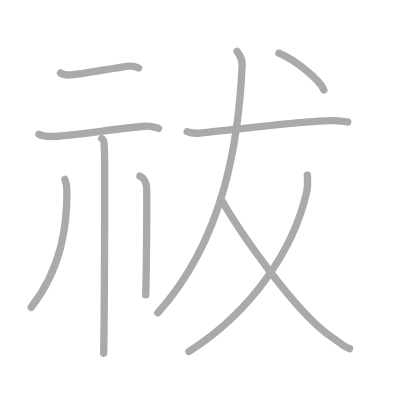
t = 0.00 s
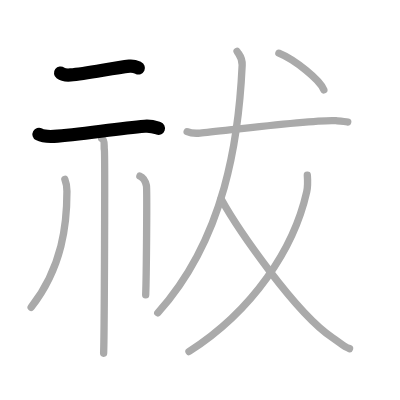
t = 2.00 s
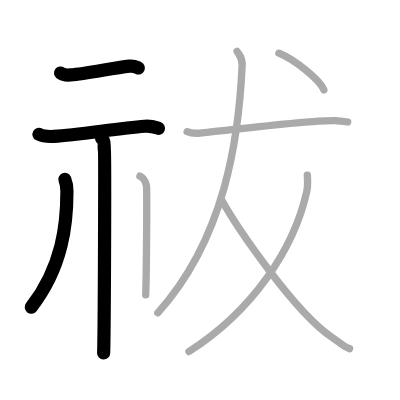
t = 4.00 s
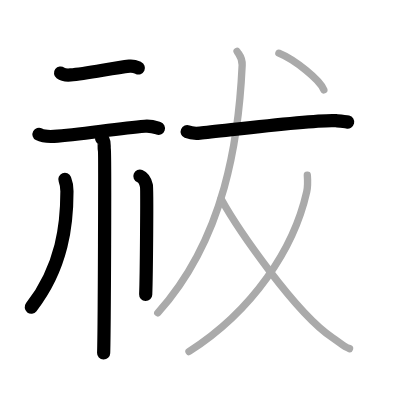
t = 6.00 s
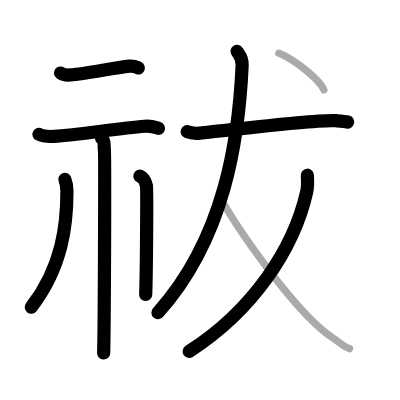
t = 8.00 s
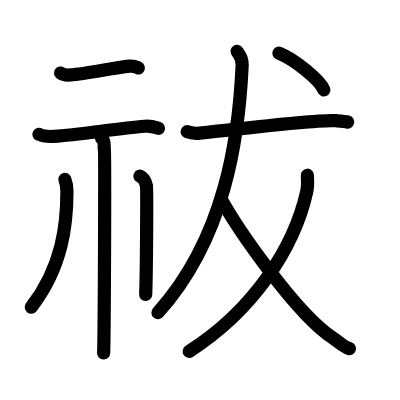
t = 10.00 s

The animated SVG that drew these frames (rendered in a browser with its animation timeline set to each time). Animation: 10 SMIL elements (animate=10); one cycle of 10.00 s.

<?xml version="1.0" standalone="no"?>
<!DOCTYPE svg PUBLIC "-//W3C//DTD SVG 1.1//EN"   "http://www.w3.org/Graphics/SVG/1.1/DTD/svg11.dtd">
<svg width="400px" height="400px"  version="1.1" xmlns="http://www.w3.org/2000/svg">
  <defs>
    <marker id="Triangle" viewBox="0 0 10 10" refX="0" refY="5" markerUnits="strokeWidth" markerWidth="3" style="stroke-opacity:0%;fill:#aaaaaa;" markerHeight="2" orient="auto">
      <path d="M 0 0 L 10 5 L 0 10 z" />
    </marker>
    
    <marker id="Arrow" viewBox="0 0 10 10" refX="5" refY="5" markerUnits="strokeWidth" markerWidth="1.8" style="stroke-opacity:0%;fill:#770000;" markerHeight="2" orient="auto">
      <path d="M 0 4 L 6 4 L 4 1 L 10 5 L 4 9 L 6 6 L 0 6 z" />
        <circle cx="5" cy="5" r="5" />
      </marker>
    
    <marker id="TriangleRed" viewBox="0 0 10 10" refX="0" refY="5" markerUnits="strokeWidth" markerWidth="3" style="stroke-opacity:0%;fill:#CC0000;" markerHeight="2" orient="auto">
      <path d="M 0 0 L 10 5 L 0 10 z" />
    </marker>
    
    <marker id="ArrowRed" viewBox="0 0 10 10" refX="5" refY="5" markerUnits="strokeWidth" markerWidth="1.8" style="stroke-opacity:0%;fill:#CC0000;" markerHeight="2" orient="auto">
      <path d="M 0 4 L 6 4 L 4 1 L 10 5 L 4 9 L 6 6 L 0 6 z" />
        <circle cx="5" cy="5" r="5" />
      </marker>
    
  </defs>
  
  <path style="fill:#ffffff; fill-opacity:100%; fill-rule:evenodd; stroke-width:0;" d="M 0 0 L 400px 0 L 400px 400px L 0 400px L 0 0" />

  <g transform="scale(3.6697247706422 3.6697247706422)">
<path style="fill:none; fill-opacity:0%; fill-rule:evenodd; stroke:#aaaaaa; stroke-opacity:100%; stroke-width: 1.5pt; stroke-linejoin:round; stroke-linecap:round;" d="M16.5 19.89c0.71 0.53 2 0.59 2.71 0.53c4.44-0.36 11.56-1.91 16.06-2.4c1.18-0.13 1.89 0.25 2.48 0.52"></path>
<path style="fill:none; fill-opacity:0%; fill-rule:evenodd; stroke:#aaaaaa; stroke-opacity:100%; stroke-width: 1.5pt; stroke-linejoin:round; stroke-linecap:round;" d="M10.62 36.59c1.07 0.58 3.03 0.64 4.1 0.58c6.73-0.38 16.98-2.14 24.74-2.76c1.78-0.14 2.85 0.28 3.74 0.57"></path>
<path style="fill:none; fill-opacity:0%; fill-rule:evenodd; stroke:#aaaaaa; stroke-opacity:100%; stroke-width: 1.5pt; stroke-linejoin:round; stroke-linecap:round;" d="M27.73 37.75c1.01 0.44 0.51 2.17 0.71 3.05c0.2 0.88 0 49.95-0.2 55.45"></path>
<path style="fill:none; fill-opacity:0%; fill-rule:evenodd; stroke:#aaaaaa; stroke-opacity:100%; stroke-width: 1.5pt; stroke-linejoin:round; stroke-linecap:round;" d="M17.68 48.89c0.57 1.4 0.56 2.12 0.56 3.3c0 8.65-1.13 20.49-9.75 31.56"></path>
<path style="fill:none; fill-opacity:0%; fill-rule:evenodd; stroke:#aaaaaa; stroke-opacity:100%; stroke-width: 1.5pt; stroke-linejoin:round; stroke-linecap:round;" d="M38.12 48c0.99 0.4 1.59 1.79 1.78 2.59c0.2 0.8 0 24.77-0.2 29.74"></path>
<path style="fill:none; fill-opacity:0%; fill-rule:evenodd; stroke:#aaaaaa; stroke-opacity:100%; stroke-width: 1.5pt; stroke-linejoin:round; stroke-linecap:round;" d="M51 35.89c0.91 0.38 2.59 0.46 3.5 0.38c5.98-0.52 31.42-3.83 37.05-3.38c1.52 0.12 2.43 0.18 3.2 0.37"></path>
<path style="fill:none; fill-opacity:0%; fill-rule:evenodd; stroke:#aaaaaa; stroke-opacity:100%; stroke-width: 1.5pt; stroke-linejoin:round; stroke-linecap:round;" d="M64.6 14c0.72 1.16 1.48 1.65 1.39 3.77C65.09 37.37 61.46 64.68 43 85.25"></path>
<path style="fill:none; fill-opacity:0%; fill-rule:evenodd; stroke:#aaaaaa; stroke-opacity:100%; stroke-width: 1.5pt; stroke-linejoin:round; stroke-linecap:round;" d="M83.75 47.75c0.08 1.12 0.13 3.18-0.17 4.5C80.1 67.77 68.95 84.61 51.5 95.79"></path>
<path style="fill:none; fill-opacity:0%; fill-rule:evenodd; stroke:#aaaaaa; stroke-opacity:100%; stroke-width: 1.5pt; stroke-linejoin:round; stroke-linecap:round;" d="M60.25 54.25c4.41 7.96 20.31 31.15 30.37 37.78c2 1.32 3.01 2.47 4.63 2.97"></path>
<path style="fill:none; fill-opacity:0%; fill-rule:evenodd; stroke:#aaaaaa; stroke-opacity:100%; stroke-width: 1.5pt; stroke-linejoin:round; stroke-linecap:round;" d="M76 14.5c4.32 1.76 11.17 7.25 12.25 10"></path>

<path style="fill:none; fill-opacity:0%; fill-rule:evenodd; stroke:#000000; stroke-opacity:100%; stroke-width: 2.7pt; stroke-linejoin:round; stroke-linecap:round;" d="M16.5 19.89c0.71 0.53 2 0.59 2.71 0.53c4.44-0.36 11.56-1.91 16.06-2.4c1.18-0.13 1.89 0.25 2.48 0.52" pathLength="100" stroke-dashoffset="100" stroke-dasharray="100 105"><animate id="dashAnim1" attributeName="stroke-dashoffset" from="100" to="0" dur="1s" calcMode="linear" fill="freeze"/></path>
<path style="fill:none; fill-opacity:0%; fill-rule:evenodd; stroke:#000000; stroke-opacity:100%; stroke-width: 2.7pt; stroke-linejoin:round; stroke-linecap:round;" d="M10.62 36.59c1.07 0.58 3.03 0.64 4.1 0.58c6.73-0.38 16.98-2.14 24.74-2.76c1.78-0.14 2.85 0.28 3.74 0.57" pathLength="100" stroke-dashoffset="100" stroke-dasharray="100 105"><animate id="dashAnim2" attributeName="stroke-dashoffset" from="100" to="0" dur="1s" calcMode="linear" begin="dashAnim1.end" fill="freeze"/></path>
<path style="fill:none; fill-opacity:0%; fill-rule:evenodd; stroke:#000000; stroke-opacity:100%; stroke-width: 2.7pt; stroke-linejoin:round; stroke-linecap:round;" d="M27.73 37.75c1.01 0.44 0.51 2.17 0.71 3.05c0.2 0.88 0 49.95-0.2 55.45" pathLength="100" stroke-dashoffset="100" stroke-dasharray="100 105"><animate id="dashAnim3" attributeName="stroke-dashoffset" from="100" to="0" dur="1s" calcMode="linear" begin="dashAnim2.end" fill="freeze"/></path>
<path style="fill:none; fill-opacity:0%; fill-rule:evenodd; stroke:#000000; stroke-opacity:100%; stroke-width: 2.7pt; stroke-linejoin:round; stroke-linecap:round;" d="M17.68 48.89c0.57 1.4 0.56 2.12 0.56 3.3c0 8.65-1.13 20.49-9.75 31.56" pathLength="100" stroke-dashoffset="100" stroke-dasharray="100 105"><animate id="dashAnim4" attributeName="stroke-dashoffset" from="100" to="0" dur="1s" calcMode="linear" begin="dashAnim3.end" fill="freeze"/></path>
<path style="fill:none; fill-opacity:0%; fill-rule:evenodd; stroke:#000000; stroke-opacity:100%; stroke-width: 2.7pt; stroke-linejoin:round; stroke-linecap:round;" d="M38.12 48c0.99 0.4 1.59 1.79 1.78 2.59c0.2 0.8 0 24.77-0.2 29.74" pathLength="100" stroke-dashoffset="100" stroke-dasharray="100 105"><animate id="dashAnim5" attributeName="stroke-dashoffset" from="100" to="0" dur="1s" calcMode="linear" begin="dashAnim4.end" fill="freeze"/></path>
<path style="fill:none; fill-opacity:0%; fill-rule:evenodd; stroke:#000000; stroke-opacity:100%; stroke-width: 2.7pt; stroke-linejoin:round; stroke-linecap:round;" d="M51 35.89c0.91 0.38 2.59 0.46 3.5 0.38c5.98-0.52 31.42-3.83 37.05-3.38c1.52 0.12 2.43 0.18 3.2 0.37" pathLength="100" stroke-dashoffset="100" stroke-dasharray="100 105"><animate id="dashAnim6" attributeName="stroke-dashoffset" from="100" to="0" dur="1s" calcMode="linear" begin="dashAnim5.end" fill="freeze"/></path>
<path style="fill:none; fill-opacity:0%; fill-rule:evenodd; stroke:#000000; stroke-opacity:100%; stroke-width: 2.7pt; stroke-linejoin:round; stroke-linecap:round;" d="M64.6 14c0.72 1.16 1.48 1.65 1.39 3.77C65.09 37.37 61.46 64.68 43 85.25" pathLength="100" stroke-dashoffset="100" stroke-dasharray="100 105"><animate id="dashAnim7" attributeName="stroke-dashoffset" from="100" to="0" dur="1s" calcMode="linear" begin="dashAnim6.end" fill="freeze"/></path>
<path style="fill:none; fill-opacity:0%; fill-rule:evenodd; stroke:#000000; stroke-opacity:100%; stroke-width: 2.7pt; stroke-linejoin:round; stroke-linecap:round;" d="M83.75 47.75c0.08 1.12 0.13 3.18-0.17 4.5C80.1 67.77 68.95 84.61 51.5 95.79" pathLength="100" stroke-dashoffset="100" stroke-dasharray="100 105"><animate id="dashAnim8" attributeName="stroke-dashoffset" from="100" to="0" dur="1s" calcMode="linear" begin="dashAnim7.end" fill="freeze"/></path>
<path style="fill:none; fill-opacity:0%; fill-rule:evenodd; stroke:#000000; stroke-opacity:100%; stroke-width: 2.7pt; stroke-linejoin:round; stroke-linecap:round;" d="M60.25 54.25c4.41 7.96 20.31 31.15 30.37 37.78c2 1.32 3.01 2.47 4.63 2.97" pathLength="100" stroke-dashoffset="100" stroke-dasharray="100 105"><animate id="dashAnim9" attributeName="stroke-dashoffset" from="100" to="0" dur="1s" calcMode="linear" begin="dashAnim8.end" fill="freeze"/></path>
<path style="fill:none; fill-opacity:0%; fill-rule:evenodd; stroke:#000000; stroke-opacity:100%; stroke-width: 2.7pt; stroke-linejoin:round; stroke-linecap:round;" d="M76 14.5c4.32 1.76 11.17 7.25 12.25 10" pathLength="100" stroke-dashoffset="100" stroke-dasharray="100 105"><animate id="dashAnim10" attributeName="stroke-dashoffset" from="100" to="0" dur="1s" calcMode="linear" begin="dashAnim9.end" fill="freeze"/></path>

</g>

</svg>  
          
